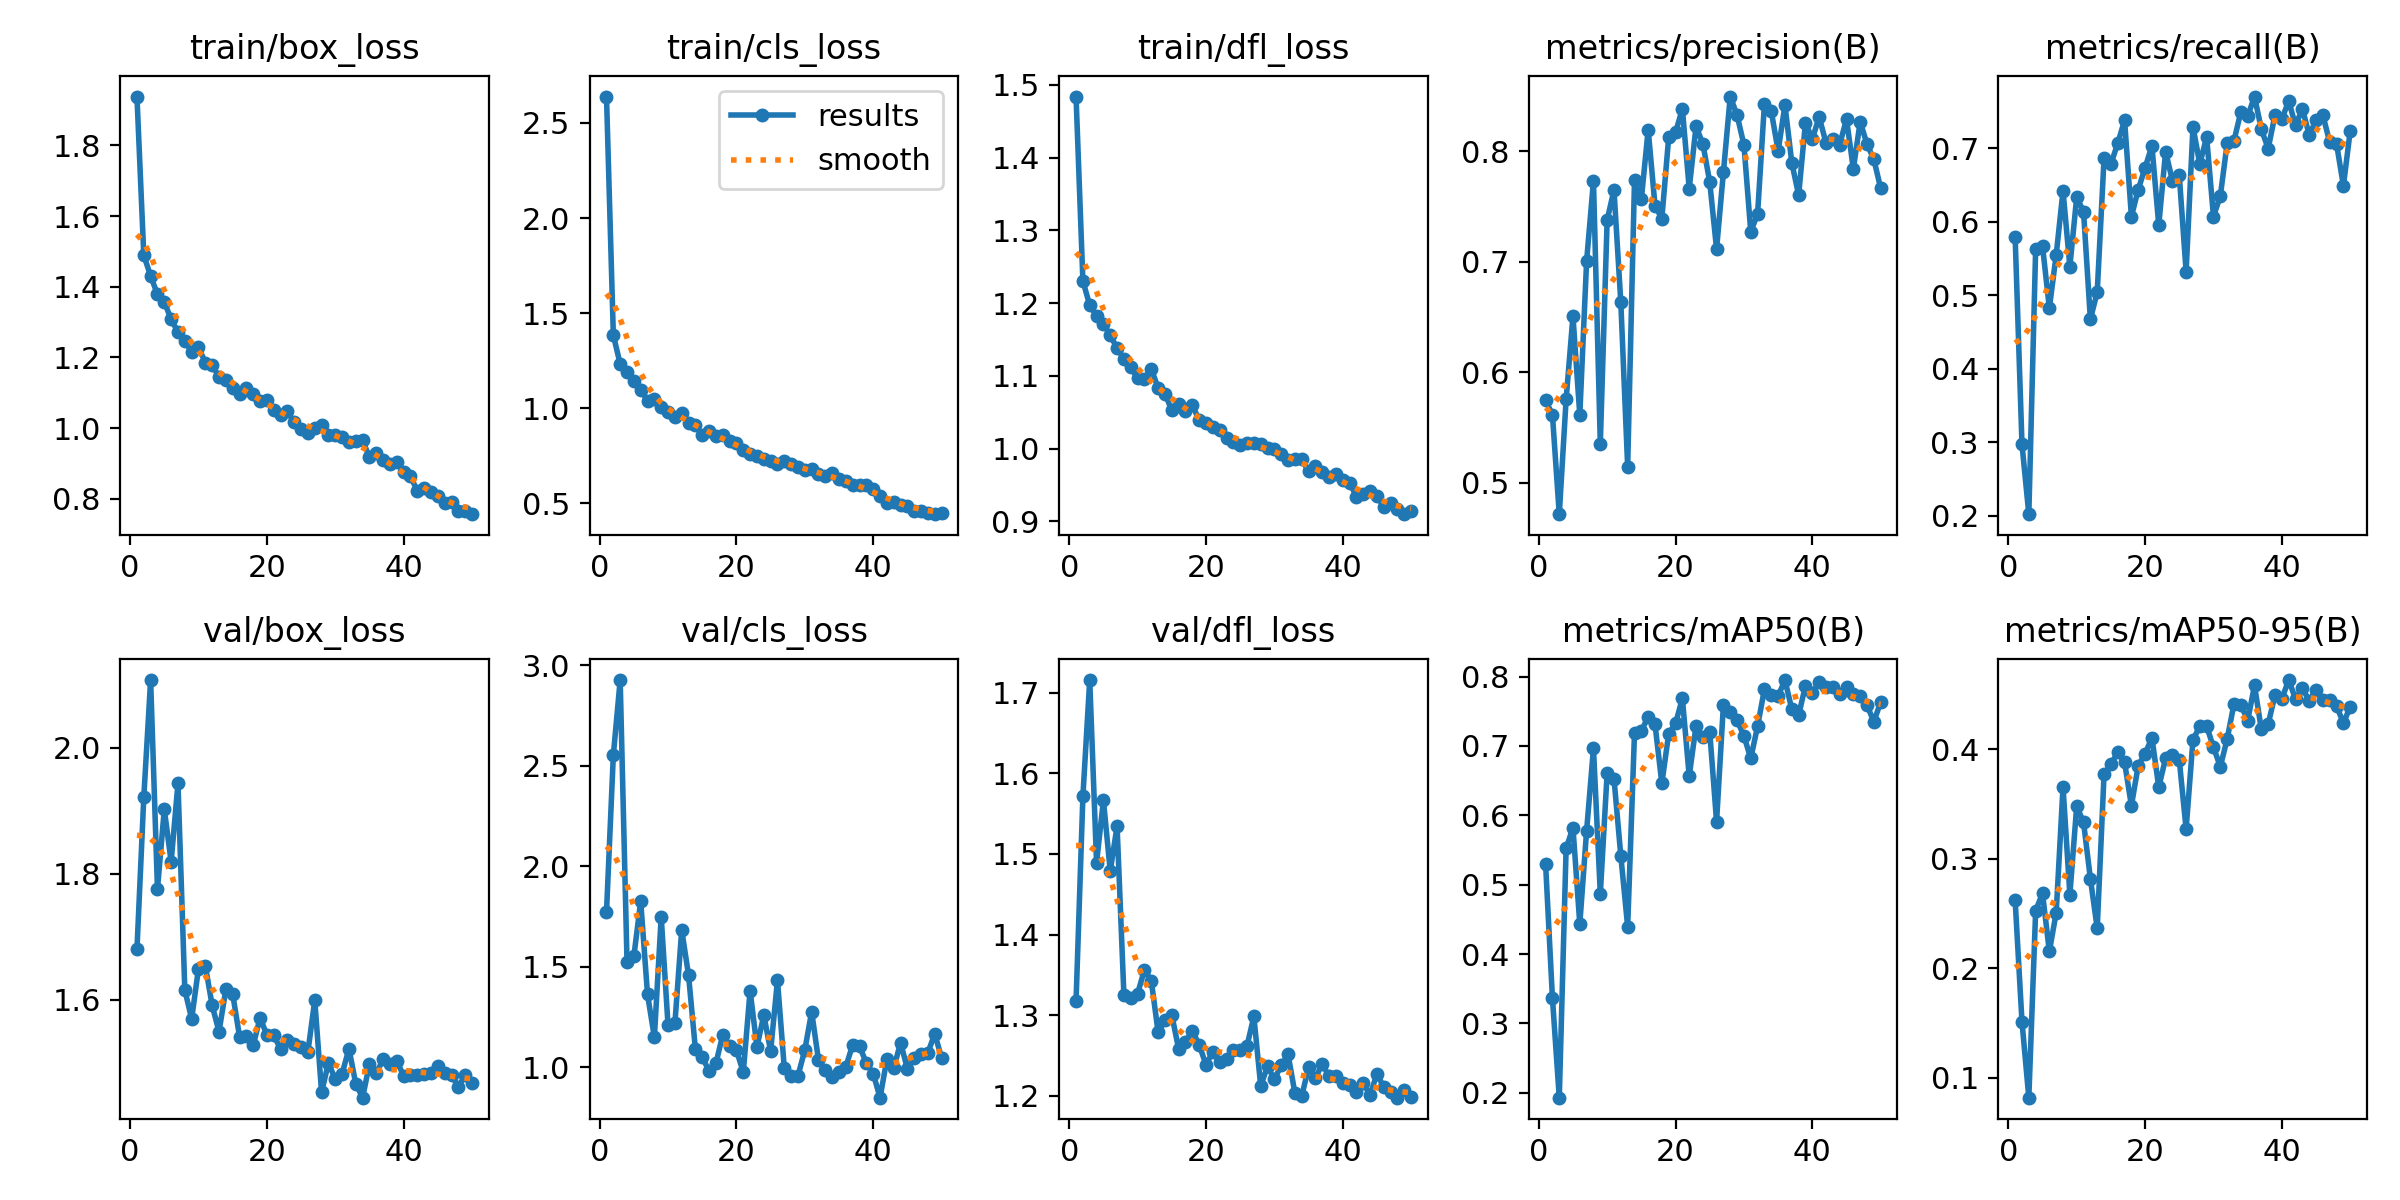

Source data for this figure (header and first rows):
epoch, time, train/box_loss, train/cls_loss, train/dfl_loss, metrics/precision(B), metrics/recall(B), metrics/mAP50(B), metrics/mAP50-95(B), val/box_loss, val/cls_loss, val/dfl_loss, lr/pg0, lr/pg1, lr/pg2
1, 18.92, 1.938, 2.639, 1.484, 0.5749, 0.5794, 0.5295, 0.262, 1.68, 1.773, 1.317, 0.00052, 0.00052, 0.00052
2, 35.37, 1.489, 1.384, 1.231, 0.5616, 0.2973, 0.3364, 0.151, 1.921, 2.553, 1.571, 0.001039, 0.001039, 0.001039
3, 51.96, 1.43, 1.233, 1.197, 0.4718, 0.2024, 0.193, 0.08163, 2.107, 2.927, 1.716, 0.001537, 0.001537, 0.001537
4, 67.94, 1.379, 1.19, 1.183, 0.5756, 0.5637, 0.5522, 0.2526, 1.776, 1.525, 1.489, 0.001881, 0.001881, 0.001881
5, 84.07, 1.357, 1.141, 1.171, 0.6509, 0.5672, 0.5822, 0.2684, 1.902, 1.552, 1.567, 0.001842, 0.001842, 0.001842
6, 100.2, 1.308, 1.097, 1.156, 0.5615, 0.4828, 0.4432, 0.2154, 1.819, 1.826, 1.479, 0.001802, 0.001802, 0.001802
7, 117, 1.271, 1.038, 1.138, 0.701, 0.555, 0.5781, 0.2506, 1.944, 1.362, 1.534, 0.001762, 0.001762, 0.001762
8, 133.3, 1.246, 1.048, 1.123, 0.7733, 0.6422, 0.6966, 0.3656, 1.616, 1.149, 1.325, 0.001723, 0.001723, 0.001723
9, 149.5, 1.216, 1.009, 1.112, 0.5356, 0.5393, 0.4869, 0.2673, 1.57, 1.748, 1.322, 0.001683, 0.001683, 0.001683
10, 165.7, 1.229, 0.9821, 1.097, 0.7379, 0.6335, 0.6607, 0.348, 1.65, 1.208, 1.327, 0.001644, 0.001644, 0.001644
11, 182.3, 1.185, 0.9554, 1.096, 0.7651, 0.6141, 0.653, 0.3335, 1.654, 1.218, 1.356, 0.001604, 0.001604, 0.001604
12, 198.4, 1.178, 0.9766, 1.11, 0.6633, 0.4677, 0.5415, 0.2819, 1.591, 1.684, 1.343, 0.001564, 0.001564, 0.001564
13, 214.6, 1.145, 0.9195, 1.083, 0.5148, 0.5044, 0.4394, 0.2365, 1.55, 1.457, 1.279, 0.001525, 0.001525, 0.001525
14, 230.8, 1.137, 0.909, 1.075, 0.7738, 0.6864, 0.7184, 0.3772, 1.617, 1.09, 1.294, 0.001485, 0.001485, 0.001485
15, 247.5, 1.112, 0.8611, 1.053, 0.7568, 0.6787, 0.7217, 0.3863, 1.609, 1.05, 1.3, 0.001446, 0.001446, 0.001446
16, 263.6, 1.098, 0.8825, 1.061, 0.8196, 0.7068, 0.7418, 0.3974, 1.542, 0.9814, 1.258, 0.001406, 0.001406, 0.001406
17, 280, 1.114, 0.8523, 1.052, 0.7508, 0.7382, 0.731, 0.3883, 1.544, 1.019, 1.267, 0.001366, 0.001366, 0.001366
18, 296.4, 1.097, 0.8568, 1.06, 0.7392, 0.6073, 0.6459, 0.3486, 1.528, 1.162, 1.281, 0.001327, 0.001327, 0.001327
19, 312.7, 1.077, 0.8252, 1.039, 0.8128, 0.644, 0.7177, 0.3853, 1.572, 1.105, 1.263, 0.001287, 0.001287, 0.001287
20, 328.6, 1.08, 0.8146, 1.036, 0.8172, 0.6736, 0.7324, 0.3961, 1.545, 1.085, 1.239, 0.001248, 0.001248, 0.001248
21, 344.6, 1.051, 0.7794, 1.03, 0.8385, 0.7033, 0.7684, 0.4108, 1.544, 0.975, 1.255, 0.001208, 0.001208, 0.001208
22, 360.8, 1.038, 0.7597, 1.025, 0.7664, 0.5955, 0.6565, 0.3654, 1.522, 1.381, 1.242, 0.001168, 0.001168, 0.001168
23, 377.1, 1.048, 0.7505, 1.015, 0.8225, 0.6956, 0.729, 0.392, 1.537, 1.101, 1.245, 0.001129, 0.001129, 0.001129
24, 393, 1.016, 0.7347, 1.009, 0.8068, 0.6561, 0.7124, 0.3948, 1.53, 1.26, 1.256, 0.001089, 0.001089, 0.001089
25, 409.1, 0.998, 0.7211, 1.006, 0.7723, 0.6632, 0.7205, 0.3902, 1.525, 1.081, 1.257, 0.00105, 0.00105, 0.00105
26, 425.4, 0.9851, 0.7088, 1.008, 0.7117, 0.5323, 0.591, 0.3272, 1.518, 1.432, 1.262, 0.00101, 0.00101, 0.00101
27, 441.6, 0.9997, 0.7226, 1.007, 0.7811, 0.7295, 0.759, 0.4086, 1.6, 0.9953, 1.299, 0.0009704, 0.0009704, 0.0009704
28, 457.5, 1.008, 0.7083, 1.007, 0.8496, 0.6789, 0.7492, 0.4213, 1.454, 0.9558, 1.212, 0.0009308, 0.0009308, 0.0009308
29, 473.6, 0.9793, 0.6932, 1.001, 0.8328, 0.7155, 0.7371, 0.4212, 1.501, 0.9571, 1.237, 0.0008912, 0.0008912, 0.0008912
30, 489.8, 0.9808, 0.6763, 0.999, 0.806, 0.6073, 0.7143, 0.402, 1.474, 1.086, 1.221, 0.0008516, 0.0008516, 0.0008516
31, 505.8, 0.9754, 0.6791, 0.9931, 0.7273, 0.6352, 0.6821, 0.3842, 1.483, 1.276, 1.238, 0.000812, 0.000812, 0.000812
32, 521.8, 0.961, 0.6544, 0.985, 0.7434, 0.7068, 0.7284, 0.4094, 1.523, 1.035, 1.251, 0.0007724, 0.0007724, 0.0007724
33, 537.6, 0.964, 0.6421, 0.9859, 0.8431, 0.7103, 0.7819, 0.4417, 1.467, 0.9868, 1.204, 0.0007328, 0.0007328, 0.0007328
34, 554.2, 0.9652, 0.6581, 0.9852, 0.8364, 0.7497, 0.7731, 0.4411, 1.445, 0.9499, 1.2, 0.0006932, 0.0006932, 0.0006932
35, 570.8, 0.9172, 0.6263, 0.9687, 0.8005, 0.7435, 0.7719, 0.4264, 1.499, 0.9786, 1.235, 0.0006536, 0.0006536, 0.0006536
36, 586.9, 0.9291, 0.6161, 0.9756, 0.8418, 0.7705, 0.7949, 0.4585, 1.484, 1.003, 1.222, 0.000614, 0.000614, 0.000614
37, 603.4, 0.9093, 0.5978, 0.9682, 0.7898, 0.726, 0.7529, 0.4182, 1.506, 1.112, 1.24, 0.0005744, 0.0005744, 0.0005744
38, 620, 0.8988, 0.5958, 0.9611, 0.7604, 0.6998, 0.7445, 0.4233, 1.498, 1.105, 1.224, 0.0005348, 0.0005348, 0.0005348
39, 636.2, 0.9036, 0.5948, 0.9654, 0.826, 0.7456, 0.7866, 0.4498, 1.503, 1.02, 1.225, 0.0004952, 0.0004952, 0.0004952
40, 652.2, 0.8759, 0.5757, 0.9571, 0.8111, 0.74, 0.7761, 0.4463, 1.48, 0.9684, 1.216, 0.0004556, 0.0004556, 0.0004556
41, 670.3, 0.8639, 0.5368, 0.9534, 0.8312, 0.7644, 0.7922, 0.4634, 1.481, 0.8487, 1.213, 0.000416, 0.000416, 0.000416
42, 686.5, 0.822, 0.5022, 0.9342, 0.8078, 0.7312, 0.785, 0.4462, 1.481, 1.04, 1.204, 0.0003764, 0.0003764, 0.0003764
43, 702.1, 0.8292, 0.5055, 0.9378, 0.8114, 0.7539, 0.7853, 0.456, 1.483, 0.9949, 1.216, 0.0003368, 0.0003368, 0.0003368
44, 717.6, 0.8201, 0.4917, 0.9423, 0.8061, 0.7183, 0.7741, 0.4446, 1.484, 1.123, 1.201, 0.0002972, 0.0002972, 0.0002972
45, 733.4, 0.8081, 0.4863, 0.935, 0.8292, 0.7382, 0.7856, 0.4541, 1.496, 0.992, 1.228, 0.0002576, 0.0002576, 0.0002576
46, 749.9, 0.7875, 0.4617, 0.92, 0.7842, 0.7452, 0.7755, 0.4448, 1.485, 1.047, 1.211, 0.000218, 0.000218, 0.000218
47, 765.6, 0.7909, 0.4613, 0.9255, 0.8268, 0.7082, 0.7717, 0.4451, 1.481, 1.064, 1.205, 0.0001784, 0.0001784, 0.0001784
48, 781.6, 0.7665, 0.4497, 0.9172, 0.8066, 0.706, 0.7585, 0.4397, 1.462, 1.073, 1.198, 0.0001388, 0.0001388, 0.0001388
49, 797.1, 0.7649, 0.4426, 0.9101, 0.7927, 0.6492, 0.735, 0.424, 1.481, 1.166, 1.207, 9.92e-05, 9.92e-05, 9.92e-05
50, 813.4, 0.7563, 0.4501, 0.9147, 0.7666, 0.7243, 0.7632, 0.4391, 1.469, 1.047, 1.199, 5.96e-05, 5.96e-05, 5.96e-05
